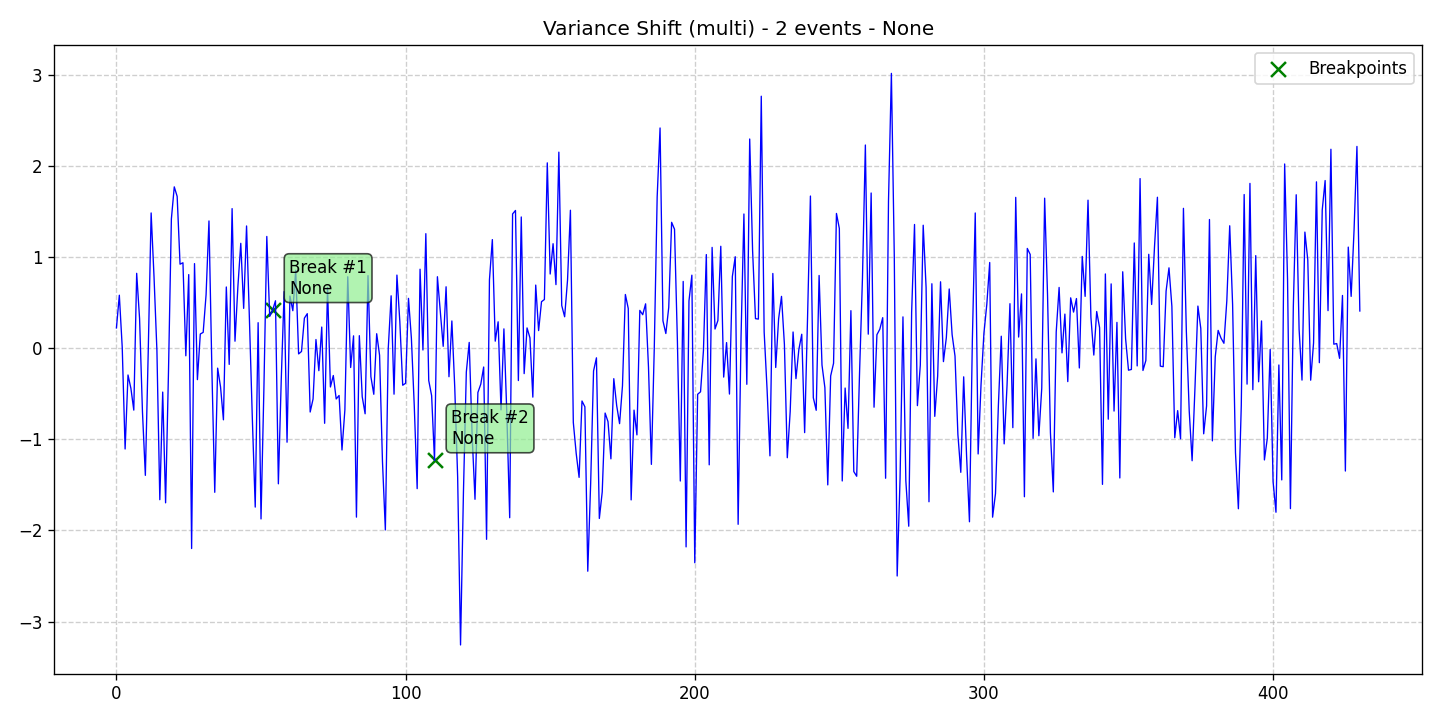

Source data for this figure (header and first rows):
data, stationary, det_lin_up, det_lin_down, det_quad, det_cubic, det_exp, det_damped, stoc_trend, volatility, single_seas, multiple_seas, point_anom_single, point_anom_multi, collect_anom, context_anom, mean_shift, var_shift, trend_shift, date, is_break, is_anomaly, is_multi, location_beginning
0.2242, 0, 0, 0, 0, 0, 0, 0, 0, 0, 0, 0, 0, 0, 0, 0, 0, 1, 0, 2020-01-01, 0, 0, 1, 0
0.5835, 0, 0, 0, 0, 0, 0, 0, 0, 0, 0, 0, 0, 0, 0, 0, 0, 1, 0, 2020-01-02, 0, 0, 1, 0
0.01288, 0, 0, 0, 0, 0, 0, 0, 0, 0, 0, 0, 0, 0, 0, 0, 0, 1, 0, 2020-01-03, 0, 0, 1, 0
-1.105, 0, 0, 0, 0, 0, 0, 0, 0, 0, 0, 0, 0, 0, 0, 0, 0, 1, 0, 2020-01-04, 0, 0, 1, 0
-0.2925, 0, 0, 0, 0, 0, 0, 0, 0, 0, 0, 0, 0, 0, 0, 0, 0, 1, 0, 2020-01-05, 0, 0, 1, 0
-0.4389, 0, 0, 0, 0, 0, 0, 0, 0, 0, 0, 0, 0, 0, 0, 0, 0, 1, 0, 2020-01-06, 0, 0, 1, 0
-0.6782, 0, 0, 0, 0, 0, 0, 0, 0, 0, 0, 0, 0, 0, 0, 0, 0, 1, 0, 2020-01-07, 0, 0, 1, 0
0.8237, 0, 0, 0, 0, 0, 0, 0, 0, 0, 0, 0, 0, 0, 0, 0, 0, 1, 0, 2020-01-08, 0, 0, 1, 0
0.3273, 0, 0, 0, 0, 0, 0, 0, 0, 0, 0, 0, 0, 0, 0, 0, 0, 1, 0, 2020-01-09, 0, 0, 1, 0
-0.6969, 0, 0, 0, 0, 0, 0, 0, 0, 0, 0, 0, 0, 0, 0, 0, 0, 1, 0, 2020-01-10, 0, 0, 1, 0
-1.395, 0, 0, 0, 0, 0, 0, 0, 0, 0, 0, 0, 0, 0, 0, 0, 0, 1, 0, 2020-01-11, 0, 0, 1, 0
-0.03177, 0, 0, 0, 0, 0, 0, 0, 0, 0, 0, 0, 0, 0, 0, 0, 0, 1, 0, 2020-01-12, 0, 0, 1, 0
1.487, 0, 0, 0, 0, 0, 0, 0, 0, 0, 0, 0, 0, 0, 0, 0, 0, 1, 0, 2020-01-13, 0, 0, 1, 0
0.7839, 0, 0, 0, 0, 0, 0, 0, 0, 0, 0, 0, 0, 0, 0, 0, 0, 1, 0, 2020-01-14, 0, 0, 1, 0
-0.02598, 0, 0, 0, 0, 0, 0, 0, 0, 0, 0, 0, 0, 0, 0, 0, 0, 1, 0, 2020-01-15, 0, 0, 1, 0
-1.662, 0, 0, 0, 0, 0, 0, 0, 0, 0, 0, 0, 0, 0, 0, 0, 0, 1, 0, 2020-01-16, 0, 0, 1, 0
-0.4801, 0, 0, 0, 0, 0, 0, 0, 0, 0, 0, 0, 0, 0, 0, 0, 0, 1, 0, 2020-01-17, 0, 0, 1, 0
-1.696, 0, 0, 0, 0, 0, 0, 0, 0, 0, 0, 0, 0, 0, 0, 0, 0, 1, 0, 2020-01-18, 0, 0, 1, 0
-0.2568, 0, 0, 0, 0, 0, 0, 0, 0, 0, 0, 0, 0, 0, 0, 0, 0, 1, 0, 2020-01-19, 0, 0, 1, 0
1.421, 0, 0, 0, 0, 0, 0, 0, 0, 0, 0, 0, 0, 0, 0, 0, 0, 1, 0, 2020-01-20, 0, 0, 1, 0
1.773, 0, 0, 0, 0, 0, 0, 0, 0, 0, 0, 0, 0, 0, 0, 0, 0, 1, 0, 2020-01-21, 0, 0, 1, 0
1.668, 0, 0, 0, 0, 0, 0, 0, 0, 0, 0, 0, 0, 0, 0, 0, 0, 1, 0, 2020-01-22, 0, 0, 1, 0
0.9241, 0, 0, 0, 0, 0, 0, 0, 0, 0, 0, 0, 0, 0, 0, 0, 0, 1, 0, 2020-01-23, 0, 0, 1, 0
0.9399, 0, 0, 0, 0, 0, 0, 0, 0, 0, 0, 0, 0, 0, 0, 0, 0, 1, 0, 2020-01-24, 0, 0, 1, 0
-0.08179, 0, 0, 0, 0, 0, 0, 0, 0, 0, 0, 0, 0, 0, 0, 0, 0, 1, 0, 2020-01-25, 0, 0, 1, 0
0.8099, 0, 0, 0, 0, 0, 0, 0, 0, 0, 0, 0, 0, 0, 0, 0, 0, 1, 0, 2020-01-26, 0, 0, 1, 0
-2.198, 0, 0, 0, 0, 0, 0, 0, 0, 0, 0, 0, 0, 0, 0, 0, 0, 1, 0, 2020-01-27, 0, 0, 1, 0
0.9305, 0, 0, 0, 0, 0, 0, 0, 0, 0, 0, 0, 0, 0, 0, 0, 0, 1, 0, 2020-01-28, 0, 0, 1, 0
-0.3435, 0, 0, 0, 0, 0, 0, 0, 0, 0, 0, 0, 0, 0, 0, 0, 0, 1, 0, 2020-01-29, 0, 0, 1, 0
0.1573, 0, 0, 0, 0, 0, 0, 0, 0, 0, 0, 0, 0, 0, 0, 0, 0, 1, 0, 2020-01-30, 0, 0, 1, 0
0.1756, 0, 0, 0, 0, 0, 0, 0, 0, 0, 0, 0, 0, 0, 0, 0, 0, 1, 0, 2020-01-31, 0, 0, 1, 0
0.5881, 0, 0, 0, 0, 0, 0, 0, 0, 0, 0, 0, 0, 0, 0, 0, 0, 1, 0, 2020-02-01, 0, 0, 1, 0
1.399, 0, 0, 0, 0, 0, 0, 0, 0, 0, 0, 0, 0, 0, 0, 0, 0, 1, 0, 2020-02-02, 0, 0, 1, 0
-0.2235, 0, 0, 0, 0, 0, 0, 0, 0, 0, 0, 0, 0, 0, 0, 0, 0, 1, 0, 2020-02-03, 0, 0, 1, 0
-1.581, 0, 0, 0, 0, 0, 0, 0, 0, 0, 0, 0, 0, 0, 0, 0, 0, 1, 0, 2020-02-04, 0, 0, 1, 0
-0.2175, 0, 0, 0, 0, 0, 0, 0, 0, 0, 0, 0, 0, 0, 0, 0, 0, 1, 0, 2020-02-05, 0, 0, 1, 0
-0.4228, 0, 0, 0, 0, 0, 0, 0, 0, 0, 0, 0, 0, 0, 0, 0, 0, 1, 0, 2020-02-06, 0, 0, 1, 0
-0.7848, 0, 0, 0, 0, 0, 0, 0, 0, 0, 0, 0, 0, 0, 0, 0, 0, 1, 0, 2020-02-07, 0, 0, 1, 0
0.6738, 0, 0, 0, 0, 0, 0, 0, 0, 0, 0, 0, 0, 0, 0, 0, 0, 1, 0, 2020-02-08, 0, 0, 1, 0
-0.1762, 0, 0, 0, 0, 0, 0, 0, 0, 0, 0, 0, 0, 0, 0, 0, 0, 1, 0, 2020-02-09, 0, 0, 1, 0
1.534, 0, 0, 0, 0, 0, 0, 0, 0, 0, 0, 0, 0, 0, 0, 0, 0, 1, 0, 2020-02-10, 0, 0, 1, 0
0.07846, 0, 0, 0, 0, 0, 0, 0, 0, 0, 0, 0, 0, 0, 0, 0, 0, 1, 0, 2020-02-11, 0, 0, 1, 0
0.6772, 0, 0, 0, 0, 0, 0, 0, 0, 0, 0, 0, 0, 0, 0, 0, 0, 1, 0, 2020-02-12, 0, 0, 1, 0
1.153, 0, 0, 0, 0, 0, 0, 0, 0, 0, 0, 0, 0, 0, 0, 0, 0, 1, 0, 2020-02-13, 0, 0, 1, 0
0.439, 0, 0, 0, 0, 0, 0, 0, 0, 0, 0, 0, 0, 0, 0, 0, 0, 1, 0, 2020-02-14, 0, 0, 1, 0
1.344, 0, 0, 0, 0, 0, 0, 0, 0, 0, 0, 0, 0, 0, 0, 0, 0, 1, 0, 2020-02-15, 0, 0, 1, 0
0.3079, 0, 0, 0, 0, 0, 0, 0, 0, 0, 0, 0, 0, 0, 0, 0, 0, 1, 0, 2020-02-16, 0, 0, 1, 0
-0.7734, 0, 0, 0, 0, 0, 0, 0, 0, 0, 0, 0, 0, 0, 0, 0, 0, 1, 0, 2020-02-17, 0, 0, 1, 0
-1.743, 0, 0, 0, 0, 0, 0, 0, 0, 0, 0, 0, 0, 0, 0, 0, 0, 1, 0, 2020-02-18, 0, 0, 1, 0
0.2818, 0, 0, 0, 0, 0, 0, 0, 0, 0, 0, 0, 0, 0, 0, 0, 0, 1, 0, 2020-02-19, 0, 0, 1, 0
-1.873, 0, 0, 0, 0, 0, 0, 0, 0, 0, 0, 0, 0, 0, 0, 0, 0, 1, 0, 2020-02-20, 0, 0, 1, 0
-0.4364, 0, 0, 0, 0, 0, 0, 0, 0, 0, 0, 0, 0, 0, 0, 0, 0, 1, 0, 2020-02-21, 0, 0, 1, 0
1.229, 0, 0, 0, 0, 0, 0, 0, 0, 0, 0, 0, 0, 0, 0, 0, 0, 1, 0, 2020-02-22, 0, 0, 1, 0
0.3507, 0, 0, 0, 0, 0, 0, 0, 0, 0, 0, 0, 0, 0, 0, 0, 0, 1, 0, 2020-02-23, 0, 0, 1, 0
0.4187, 0, 0, 0, 0, 0, 0, 0, 0, 0, 0, 0, 0, 0, 0, 0, 0, 1, 0, 2020-02-24, 1, 0, 1, 0
0.5223, 0, 0, 0, 0, 0, 0, 0, 0, 0, 0, 0, 0, 0, 0, 0, 0, 1, 0, 2020-02-25, 0, 0, 1, 0
-1.487, 0, 0, 0, 0, 0, 0, 0, 0, 0, 0, 0, 0, 0, 0, 0, 0, 1, 0, 2020-02-26, 0, 0, 1, 0
-0.3406, 0, 0, 0, 0, 0, 0, 0, 0, 0, 0, 0, 0, 0, 0, 0, 0, 1, 0, 2020-02-27, 0, 0, 1, 0
0.6232, 0, 0, 0, 0, 0, 0, 0, 0, 0, 0, 0, 0, 0, 0, 0, 0, 1, 0, 2020-02-28, 0, 0, 1, 0
-1.031, 0, 0, 0, 0, 0, 0, 0, 0, 0, 0, 0, 0, 0, 0, 0, 0, 1, 0, 2020-02-29, 0, 0, 1, 0
... 371 more rows
